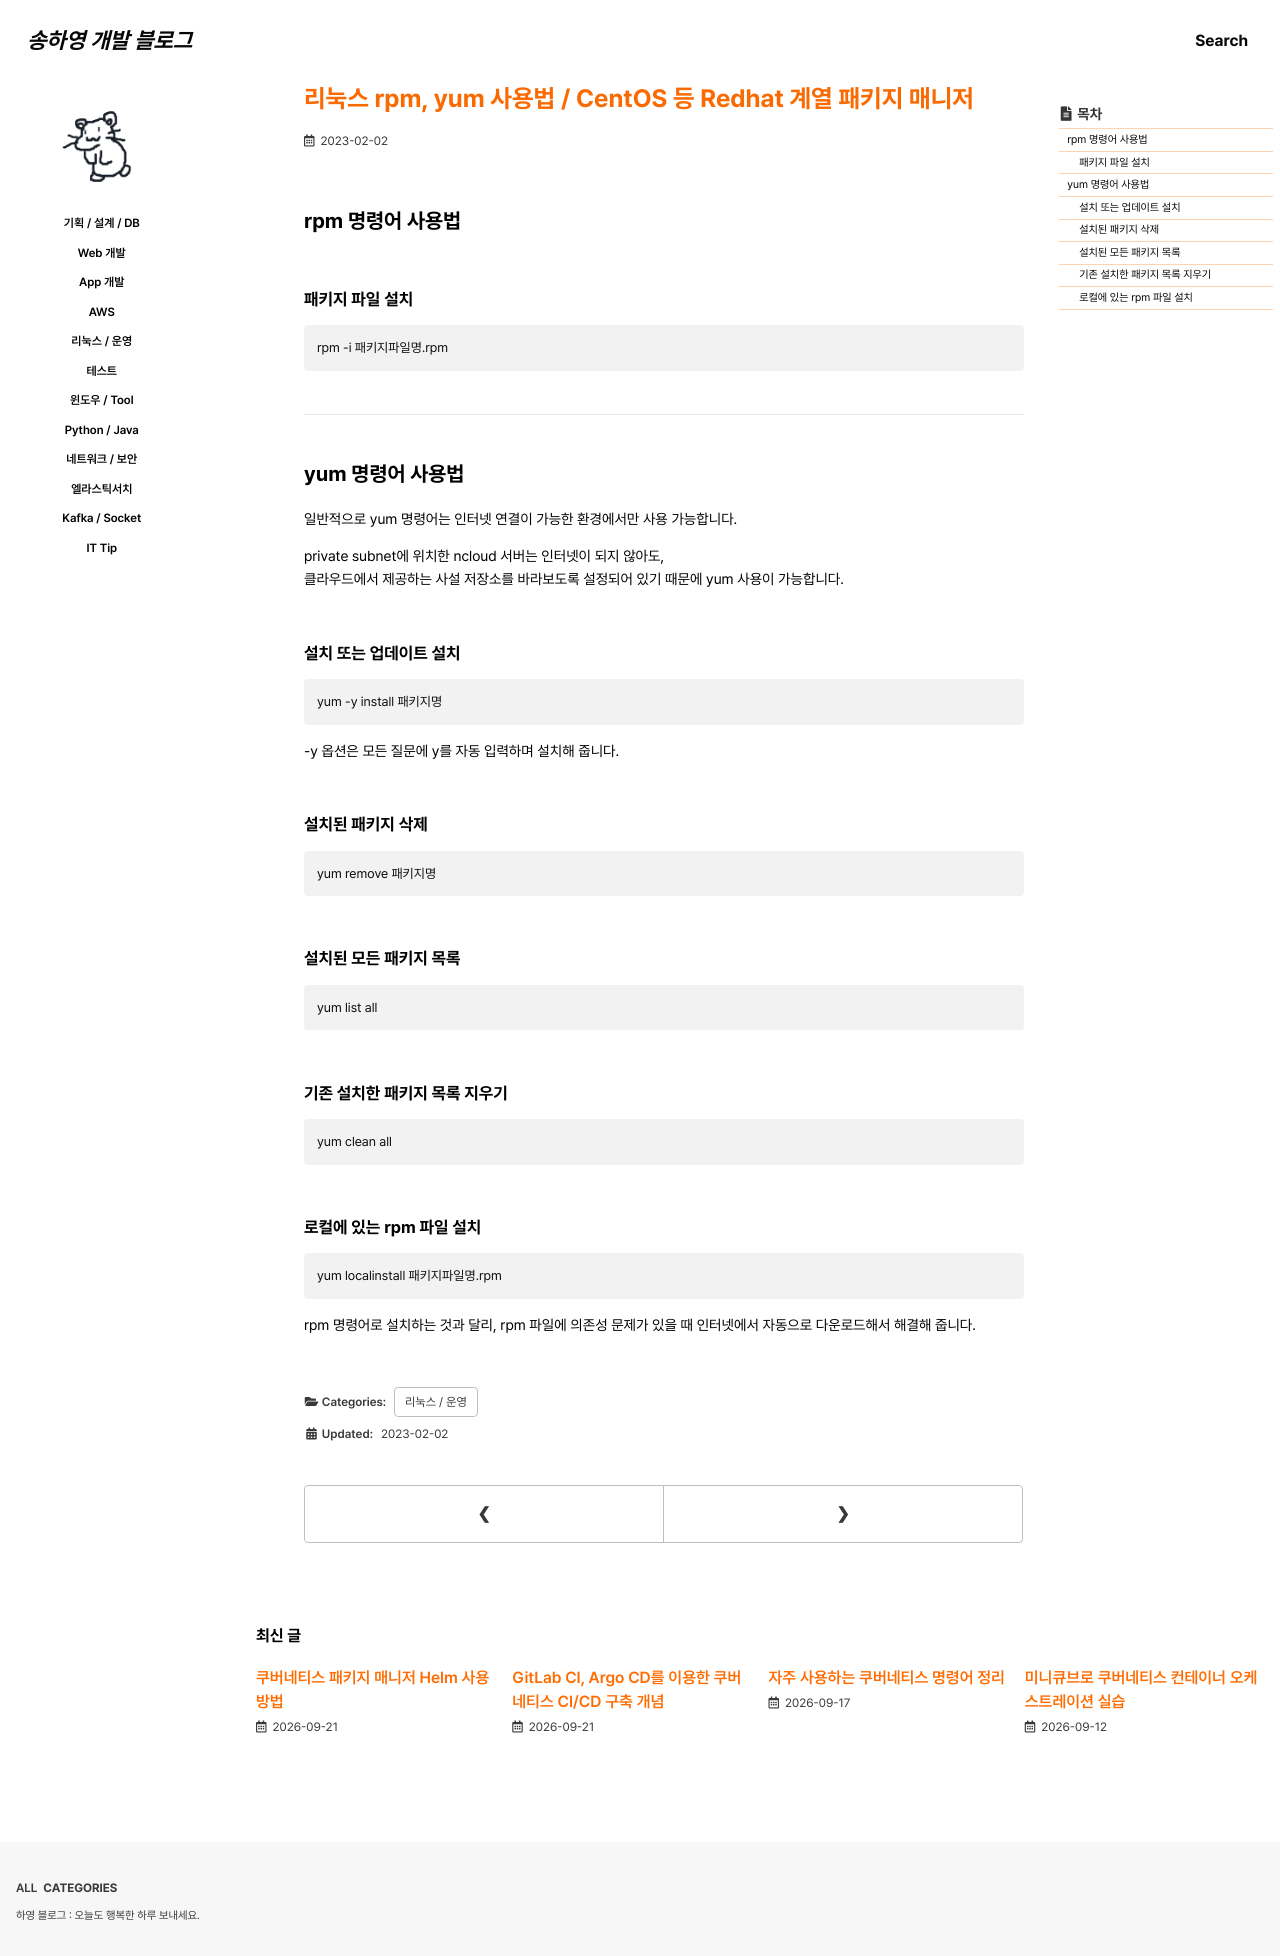

repository: 0songha0/0songha0.github.io · page: op/2023-02-02-1.html · generator: jekyll

---
title: "리눅스 rpm, yum 사용법 / CentOS 등 Redhat 계열 패키지 매니저"
excerpt: ""

categories:
  - op
tags:
  - []

permalink: /op/2023-02-02-1

toc: true
toc_sticky: true

date: 2023-02-02
last_modified_at: 2023-02-02
---

## rpm 명령어 사용법

### 패키지 파일 설치
```
rpm -i 패키지파일명.rpm
```

---

## yum 명령어 사용법

일반적으로 yum 명령어는 인터넷 연결이 가능한 환경에서만 사용 가능합니다.

private subnet에 위치한 ncloud 서버는 인터넷이 되지 않아도,  
클라우드에서 제공하는 사설 저장소를 바라보도록 설정되어 있기 때문에 yum 사용이 가능합니다.

### 설치 또는 업데이트 설치
```
yum -y install 패키지명
```
-y 옵션은 모든 질문에 y를 자동 입력하며 설치해 줍니다.

### 설치된 패키지 삭제
```
yum remove 패키지명
```

### 설치된 모든 패키지 목록
```
yum list all
```

### 기존 설치한 패키지 목록 지우기
```
yum clean all
```

### 로컬에 있는 rpm 파일 설치
```
yum localinstall 패키지파일명.rpm
```
rpm 명령어로 설치하는 것과 달리, rpm 파일에 의존성 문제가 있을 때 인터넷에서 자동으로 다운로드해서 해결해 줍니다.
